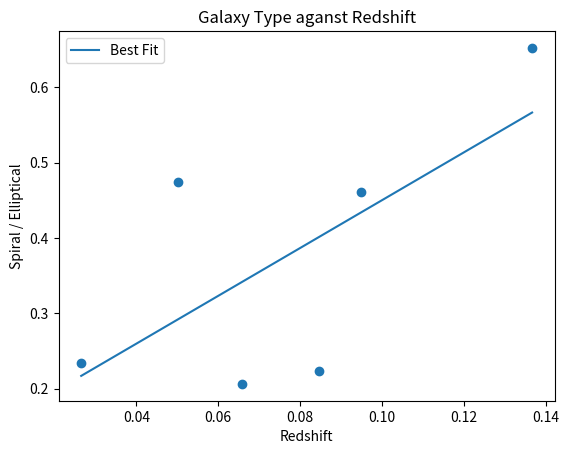

Recreate this plot in Python.

import numpy as np
import matplotlib.pyplot as plt

fig, ax = plt.subplots()

x_data = [0.0265, 0.0502, 0.0658, 0.0846, 0.0948, 0.1367]
y_data_spiral = [19, 32.18, 17.10, 18.22, 31.58, 39.47]
y_data_elliptical = [81, 67.814, 82.89, 81.77, 68.42, 60.52]

y_data = [i / y_data_elliptical[y_data_spiral.index(i)] for i in y_data_spiral]

ax.scatter(x_data, y_data)
ax.plot(np.unique(x_data), np.poly1d(np.polyfit(x_data, y_data, 1))(np.unique(x_data)), label="Best Fit")

plt.title("Galaxy Type aganst Redshift")
plt.xlabel("Redshift")
plt.ylabel("Spiral / Elliptical")
plt.legend(loc='upper left')
plt.show()
